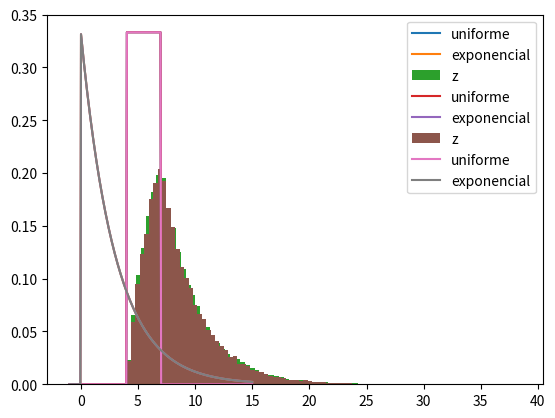

Recreate this plot in Python.
import pandas as pd
import numpy as np
from scipy.stats import uniform, expon
import matplotlib.pyplot as plt
%matplotlib inline

# Vamos criar uma faixa no eixo x, válida para ambas
eixo_x = np.linspace(-1, 15, 300)

# X: uniforme entre 4 a 7
a = 4
b = 7
loc_unif = a
scale_unif = b - a # Veja o zôo de distribuições
pdf_unif = uniform.pdf(eixo_x, loc=loc_unif, scale=scale_unif)

# Y: exponencial com média 3
scale_exp = 3
pdf_exp = expon.pdf(eixo_x, scale=scale_exp)

plt.plot(eixo_x, pdf_unif, label="uniforme")
plt.plot(eixo_x, pdf_exp, label="exponencial")
plt.legend(loc='upper right');


n = 50000
amostras = []

for i in range(n):
    x = uniform.rvs(loc=loc_unif, scale=scale_unif)
    y = expon.rvs(scale=scale_exp)
    z = x + y
    amostras.append(z)


plt.hist(amostras, label="z", bins=80, density=True)
plt.plot(eixo_x, pdf_unif, label="uniforme")
plt.plot(eixo_x, pdf_exp, label="exponencial")
plt.legend(loc='upper right');

x_ = uniform.rvs(loc=loc_unif, scale=scale_unif, size=n)
y_ = expon.rvs(scale=scale_exp, size=n)
z_ = x_ + y_ # note que estamos somando elemento a elemento de x_ e y_ e obtendo um novo array

#Cálculo da Correlação entre X e Y - via Numpy
np.corrcoef(x_,y_)

#Cálculo da Correlação entre X e Y - via Pandas
pd.Series(x_).corr(pd.Series(y_))

#Cálculo da Covariância entre X e Y - via Pandas
pd.Series(x_).cov(pd.Series(y_))

plt.hist(z_, label="z", bins=80, density=True)
plt.plot(eixo_x, pdf_unif, label="uniforme")
plt.plot(eixo_x, pdf_exp, label="exponencial")
plt.legend(loc='upper right');

z_.mean()

np.mean(z_)

z_.var()

np.var(z_, ddof=0) # o denominador da variância tem um termo (n - ddof).















